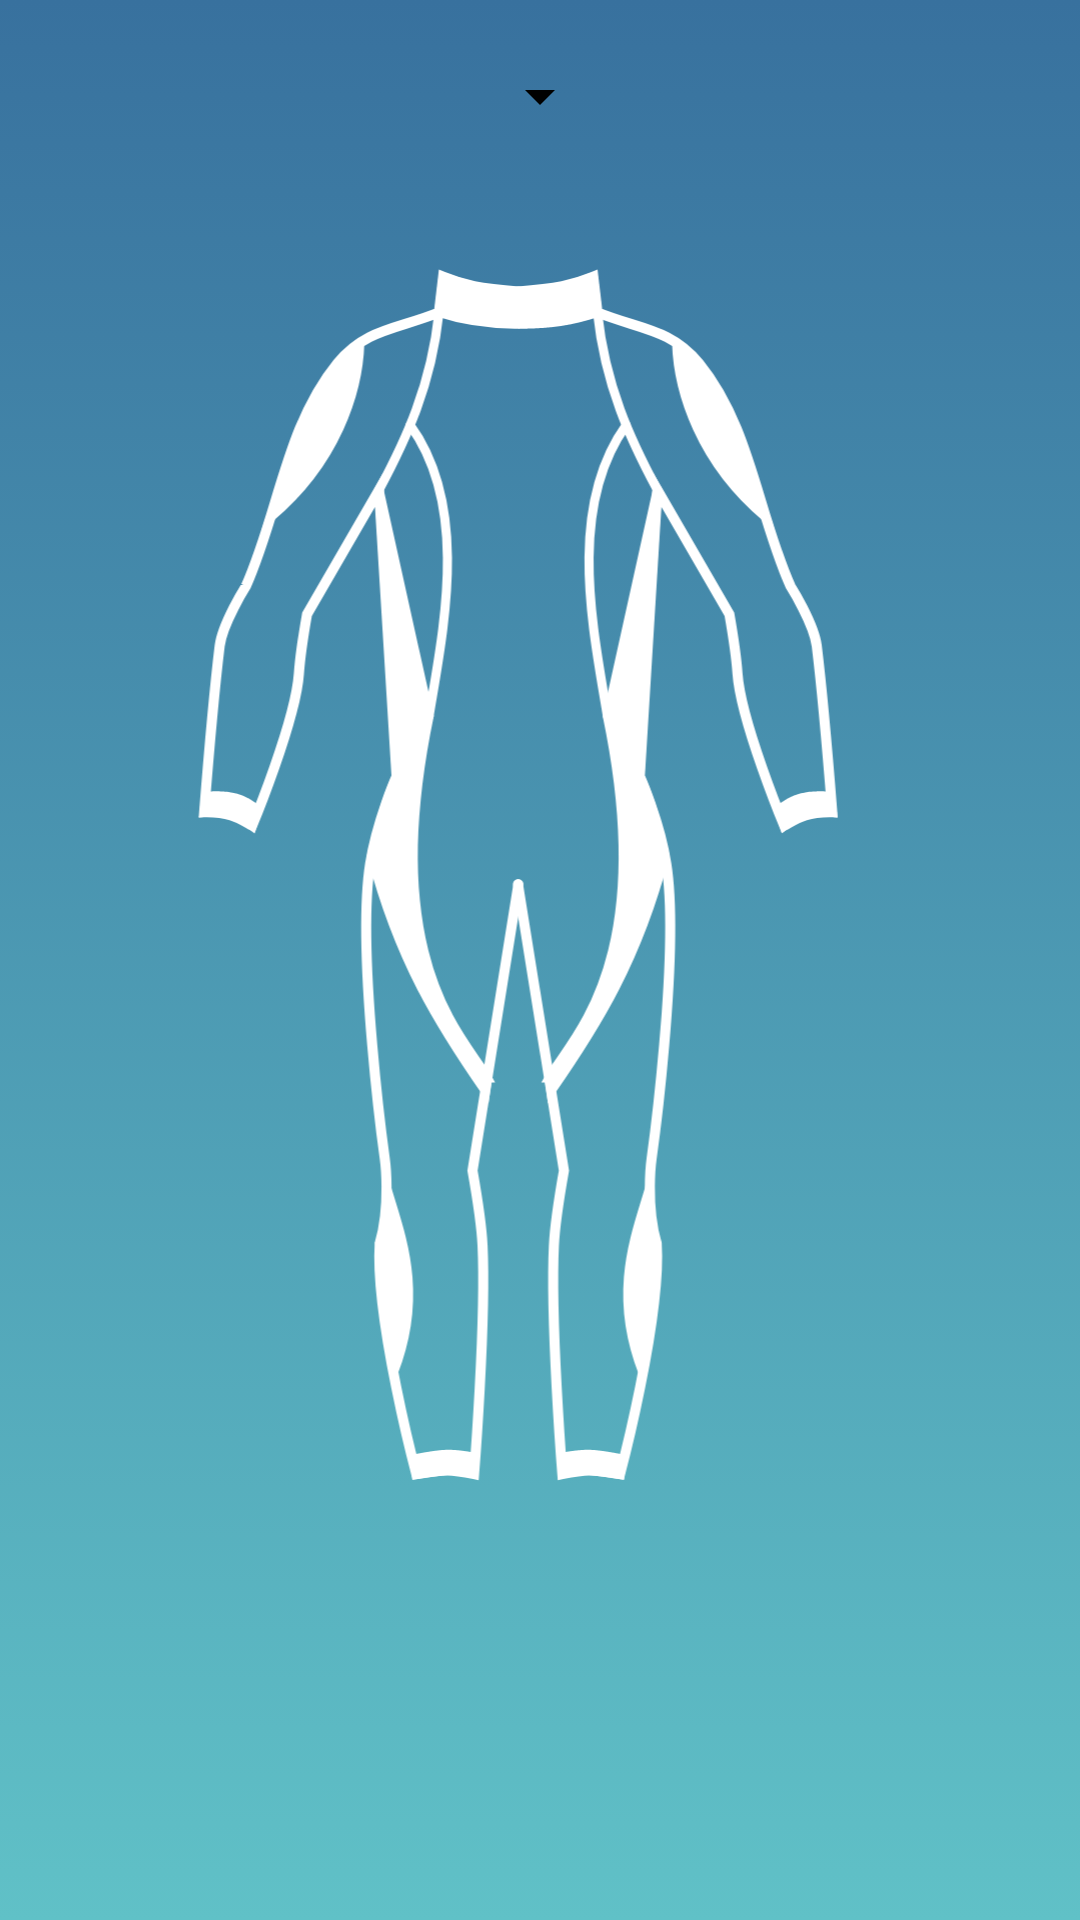

Write the Android layout XML for this screen, with the resource values it uses.
<!-- AndroidManifest.xml: application theme AppTheme -->
<!-- res/layout/activity_dive_equipment_suit_edit.xml -->
<?xml version="1.0" encoding="utf-8"?>
<FrameLayout
    xmlns:android="http://schemas.android.com/apk/res/android"
    xmlns:tools="http://schemas.android.com/tools"
    android:background="@drawable/background_gradient"
    android:descendantFocusability="beforeDescendants"
    android:focusableInTouchMode="true"
    android:layout_width="match_parent"
    android:layout_height="match_parent"
    tools:context="com.example.divinglogbook.DiveSummaryEditActivity">

    <LinearLayout
        android:layout_height="wrap_content"
        android:layout_width="match_parent"
        android:orientation="vertical"
        android:paddingBottom="20dp"
        android:paddingTop="20dp">

        
        <Spinner
            android:entries="@array/equipment_suit_type"
            android:id="@+id/diveEquipmentSuitEditType"
            android:layout_gravity="center"
            android:layout_marginBottom="20dp"
            android:layout_height="wrap_content"
            android:layout_width="wrap_content"
            android:textAppearance="@style/TextAppearance.AppCompat.Headline"
            android:textColor="@color/black" />

        <FrameLayout
            android:layout_height="wrap_content"
            android:layout_width="match_parent"
            android:orientation="horizontal"
            android:paddingLeft="20dp"
            android:paddingRight="20dp">

            <ImageView
                android:adjustViewBounds="true"
                android:id="@+id/diveEquipmentSuitEditImageBackground"
                android:layout_width="match_parent"
                android:layout_height="wrap_content"
                android:scaleType="fitCenter"
                android:src="@drawable/equipment_suit_background" />

            <RelativeLayout
                android:layout_width="match_parent"
                android:layout_height="match_parent">

            </RelativeLayout>

        </FrameLayout>

        

        

    </LinearLayout>

</FrameLayout>
<!-- resources referenced by this layout -->
<resources>
  <color name="black">#000000</color>
  <!-- drawable background_gradient (drawable) -->
  <?xml version="1.0" encoding="utf-8"?>
  <selector xmlns:android="http://schemas.android.com/apk/res/android">
      <item>
          <shape>
              
  
              
  
              <gradient
                  android:angle="90"
                  android:startColor="#60c1c7"
                  android:endColor="#38719e"
                  android:type="linear" />
  
          </shape>
      </item>
  </selector>
  <!-- drawable equipment_suit_background: vector/xml drawable (drawable, 7238 chars, omitted) -->
  <style name="AppTheme" parent="Theme.AppCompat.Light">
          
          <item name="colorPrimaryDark">@color/theme3ColorPrimaryDark</item>
          <item name="colorPrimary">@color/theme3ColorPrimary</item>
          <item name="colorControlNormal">@color/black</item>
          <item name="colorControlActivated">@color/black</item>
          <item name="colorControlHighlight">@color/black</item>
          <item name="android:windowLightStatusBar" tools:targetApi="23">true</item>
      </style>
</resources>
